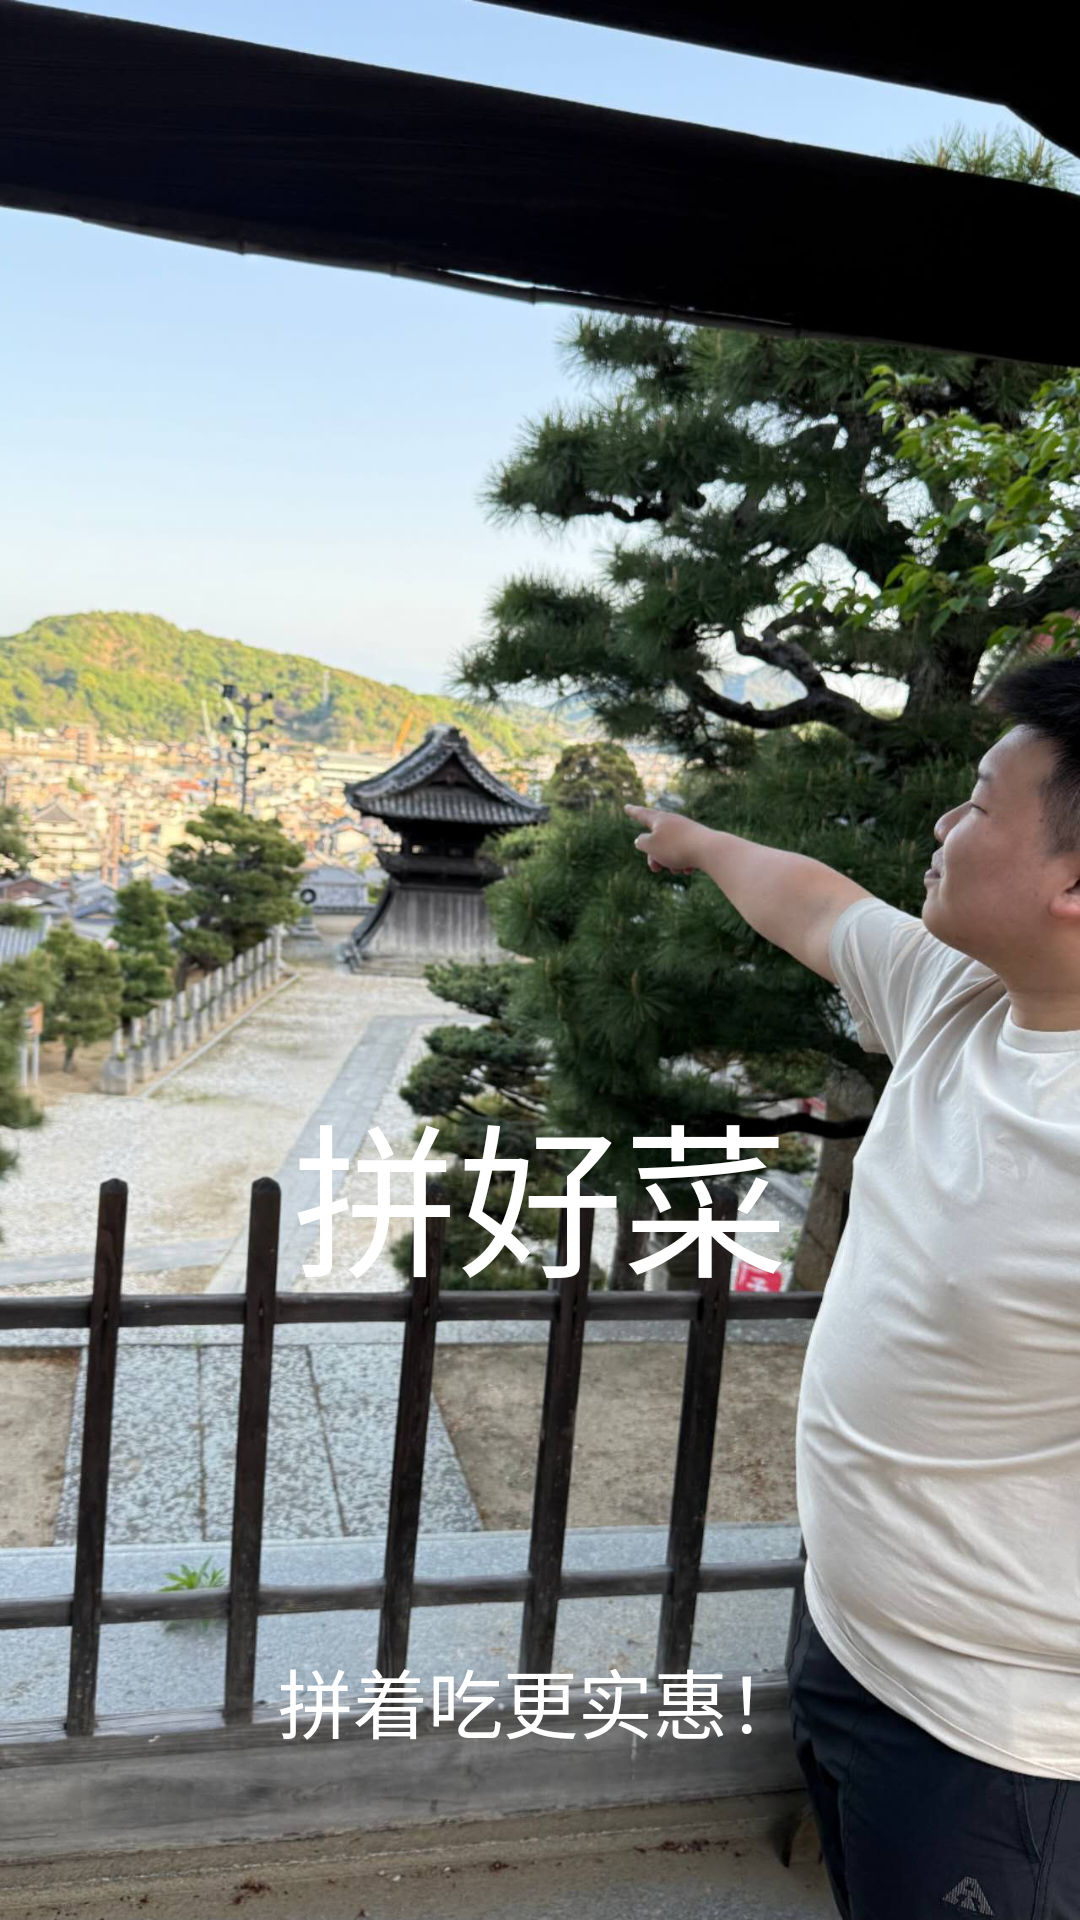

Android layout source for this screen:
<!-- AndroidManifest.xml: application theme Theme.PinVegetables -->
<!-- res/layout/activity_splash.xml -->
<?xml version="1.0" encoding="utf-8"?>
<RelativeLayout
    xmlns:android="http://schemas.android.com/apk/res/android"
    xmlns:tools="http://schemas.android.com/tools"
    android:id="@+id/main"
    android:layout_width="match_parent"
    android:layout_height="match_parent"
    tools:context=".SplashActivity">


    <com.google.android.material.imageview.ShapeableImageView
        android:id="@+id/iv_splash_img"
        android:layout_width="match_parent"
        android:layout_height="match_parent"
        android:scaleType="centerCrop"
        android:src="@mipmap/splash" />


    <com.google.android.material.textview.MaterialTextView
        android:layout_marginTop="155dp"
        android:layout_width="match_parent"
        android:layout_height="match_parent"
        android:gravity="center"
        android:text="拼好菜"
        android:textSize="55dp"
        android:textColor="@android:color/white" />



    <com.google.android.material.textview.MaterialTextView
        android:layout_width="match_parent"
        android:layout_height="wrap_content"
        android:text="拼着吃更实惠！"
        android:layout_alignParentBottom="true"
        android:gravity="center_horizontal"
        android:textSize="25dp"
        android:layout_marginBottom="55dp"
        android:textColor="@android:color/white"/>

</RelativeLayout>
<!-- resources referenced by this layout -->
<resources>
  <!-- mipmap splash: jpg bitmap (mipmap-hdpi, 226088 bytes) -->
  <style name="Theme.PinVegetables" parent="Base.Theme.PinVegetables" />
  <style name="Base.Theme.PinVegetables" parent="Theme.Material3.DayNight.NoActionBar">
          
          
      </style>
</resources>
